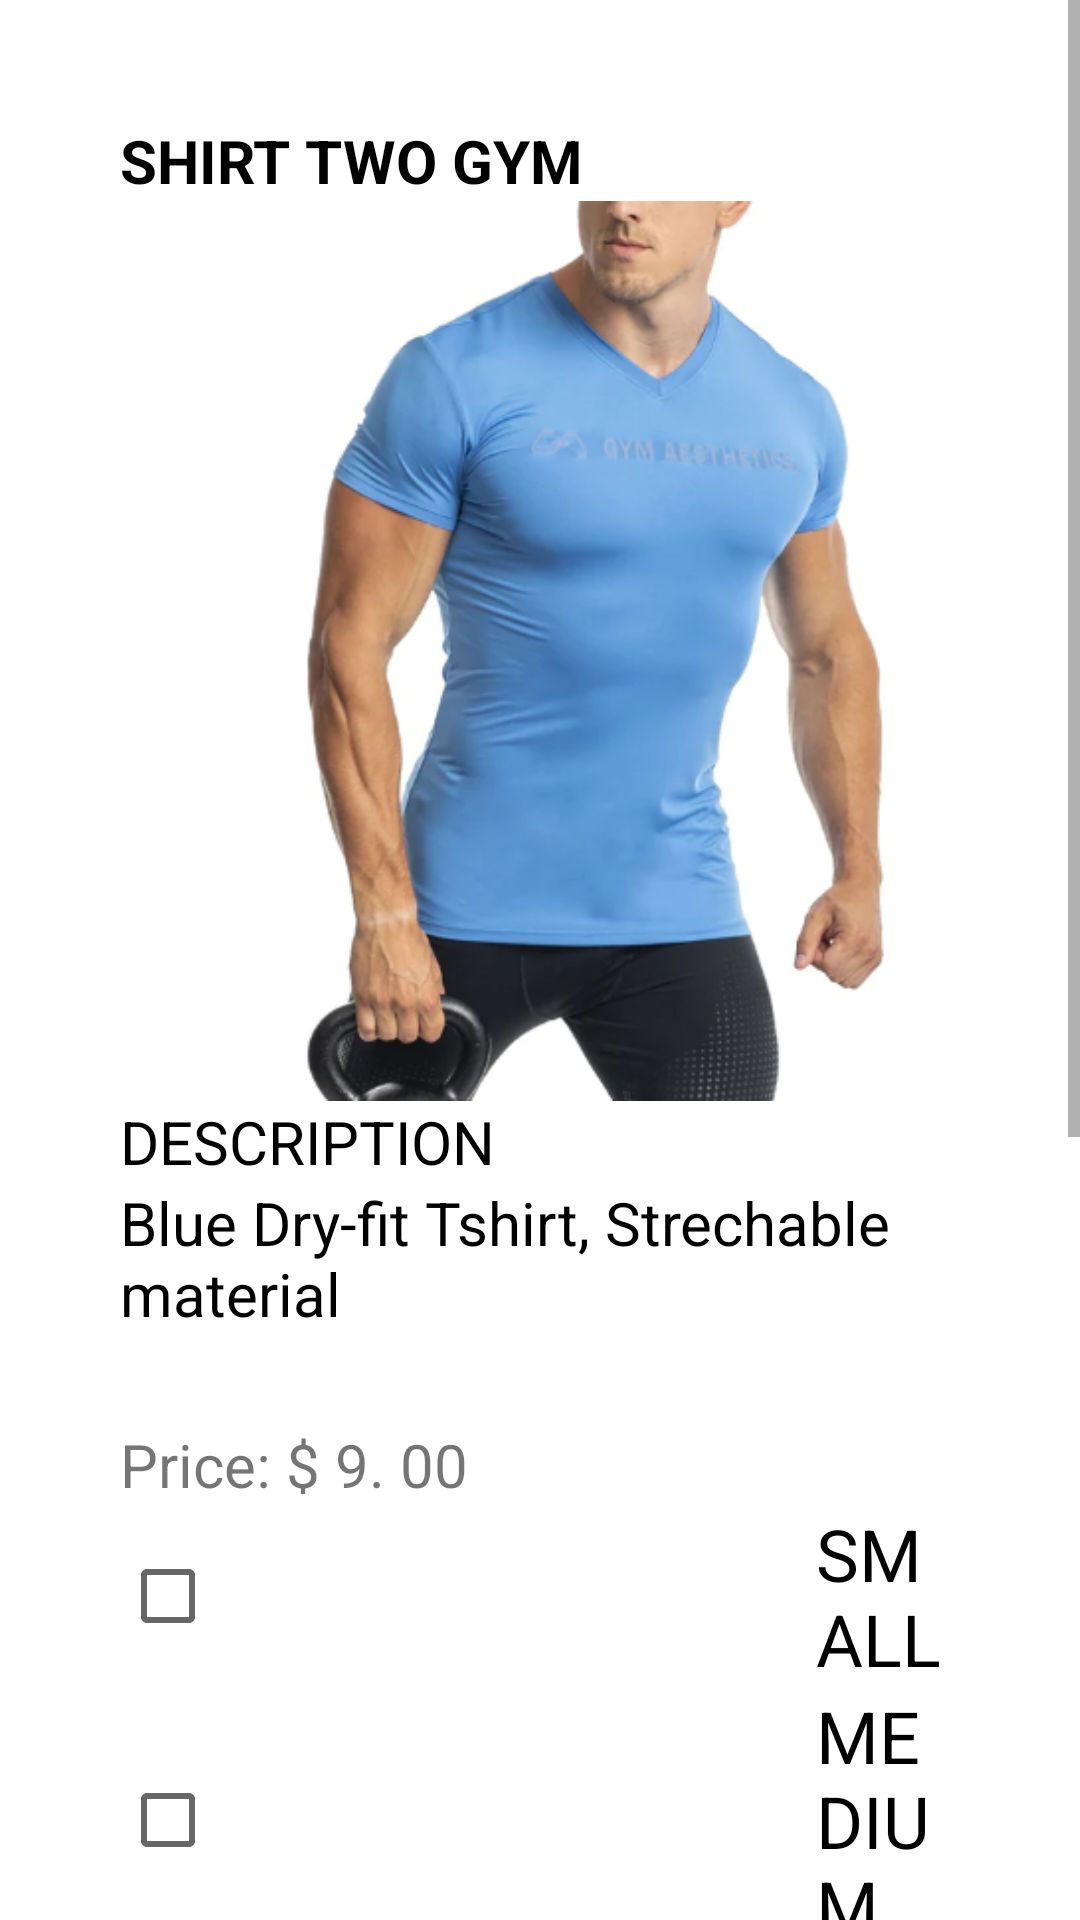

Produce the Android XML layout that renders to this screen, including the resource entries it uses.
<!-- AndroidManifest.xml: application theme Theme.EpicGymApp -->
<!-- res/layout/activity_shirt2.xml -->
<?xml version="1.0" encoding="utf-8"?>
<RelativeLayout xmlns:android="http://schemas.android.com/apk/res/android"
    xmlns:app="http://schemas.android.com/apk/res-auto"
    xmlns:tools="http://schemas.android.com/tools"
    android:layout_width="match_parent"
    android:layout_height="match_parent"
    tools:context=".shirt2">

    <ScrollView
        android:layout_width="match_parent"
        android:layout_height="match_parent">

        <LinearLayout
            android:layout_width="wrap_content"
            android:layout_height="wrap_content"
            android:orientation="vertical"
            android:padding="40dp">

            <TextView
                android:id="@+id/shirtTextview"
                android:layout_width="wrap_content"
                android:layout_height="wrap_content"
                android:text="SHIRT TWO GYM"
                android:textColor="@color/black"
                android:textSize="20dp"
                android:textStyle="bold" />

            <ImageView
                android:layout_width="300dp"
                android:layout_height="300dp"
                android:src="@drawable/tank2" />

            <TextView
                android:layout_width="wrap_content"
                android:layout_height="wrap_content"
                android:text="DESCRIPTION"
                android:textColor="@color/black"
                android:textSize="20dp" />
            <TextView
                android:layout_width="wrap_content"
                android:layout_height="wrap_content"
                android:text="Blue Dry-fit Tshirt, Strechable material"
                android:textColor="@color/black"
                android:textSize="20dp" />

            <TextView
                android:layout_width="wrap_content"
                android:layout_height="wrap_content"
                android:layout_marginTop="30dp"
                android:text="Price: $ 9. 00"
                android:textSize="20dp"/>

            <CheckBox
                android:layout_width="wrap_content"
                android:layout_height="wrap_content"
                android:paddingLeft="200dp"
                android:text="SMALL"
                android:textSize="24sp"
                android:id="@+id/small_checkbox"/>

            <CheckBox
                android:layout_width="wrap_content"
                android:layout_height="wrap_content"
                android:paddingLeft="200dp"
                android:text="MEDIUM"
                android:textSize="24sp"
                android:id="@+id/medium_checkbox"/>

            <CheckBox
                android:layout_width="wrap_content"
                android:layout_height="wrap_content"
                android:paddingLeft="200dp"
                android:text="LARGE"
                android:textSize="24sp"
                android:id="@+id/large_checkbox"/>

            <TextView
                android:layout_width="wrap_content"
                android:layout_height="wrap_content"
                android:text="Quantity"
                android:textAllCaps="true"
                android:textSize="16sp"
                android:textColor="@color/black"
                android:padding="16sp"/>

            <LinearLayout
                android:layout_width="match_parent"
                android:layout_height="wrap_content">

                <Button
                    android:layout_width="48dp"
                    android:layout_height="48dp"
                    android:text="+"
                    android:id="@+id/incrementt"
                    android:onClick="increment"
                    />

                <TextView
                    android:layout_width="wrap_content"
                    android:layout_height="wrap_content"
                    android:text="0"
                    android:textAllCaps="true"
                    android:padding="16dp"
                    android:id="@+id/quantity_text_view"
                    />

                <Button
                    android:layout_width="48dp"
                    android:layout_height="48dp"
                    android:text="-"
                    android:id="@+id/decrementt"
                    android:onClick="decrement"
                    />

            </LinearLayout>

            <TextView
                android:layout_width="wrap_content"
                android:layout_height="wrap_content"
                android:layout_marginTop="16dp"
                android:text="Order Details"
                android:textSize="16sp"
                android:padding="16dp"
                android:textColor="@color/black"
                />

            <TextView
                android:layout_width="wrap_content"
                android:layout_height="wrap_content"
                android:layout_marginTop="5dp"
                android:text="$0"
                android:textSize="16sp"
                android:padding="16dp"
                android:textColor="@color/black"
                android:id="@+id/Order_summary"
                />

            <Button
                android:layout_width="wrap_content"
                android:layout_height="wrap_content"
                android:text="VIEW ORDER"
                android:id="@+id/orderBtn"
                />

            <Button
                android:layout_width="wrap_content"
                android:layout_height="wrap_content"
                android:text="CONFIRM ORDER"
                android:id="@+id/ConfirmBtn"
                />
        </LinearLayout>
    </ScrollView>
</RelativeLayout>
<!-- resources referenced by this layout -->
<resources>
  <color name="black">#FF000000</color>
  <!-- drawable tank2: png bitmap (drawable-v24, 221495 bytes) -->
  <style name="Theme.EpicGymApp" parent="Theme.MaterialComponents.DayNight.NoActionBar">
          
          <item name="colorPrimary">@color/purple_500</item>
          <item name="colorPrimaryVariant">@color/purple_700</item>
          <item name="colorOnPrimary">@color/white</item>
          
          <item name="colorSecondary">@color/teal_200</item>
          <item name="colorSecondaryVariant">@color/teal_700</item>
          <item name="colorOnSecondary">@color/black</item>
          
          <item name="android:statusBarColor" tools:targetApi="l">?attr/colorPrimaryVariant</item>
          
      </style>
  <color name="purple_500">#FF6200EE</color>
  <color name="purple_700">#FF3700B3</color>
  <color name="white">#FFFFFFFF</color>
  <color name="teal_200">#FF03DAC5</color>
  <color name="teal_700">#062029</color>
</resources>
